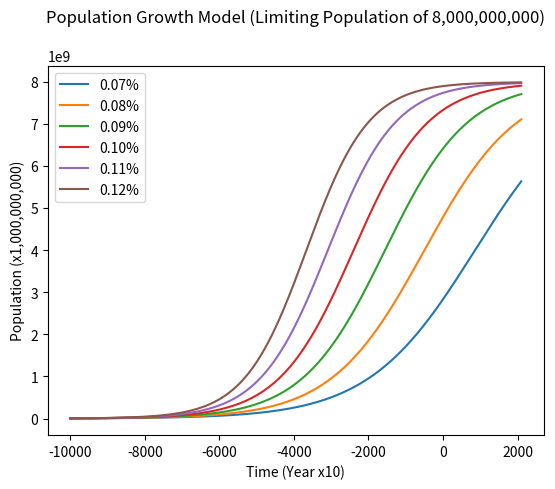
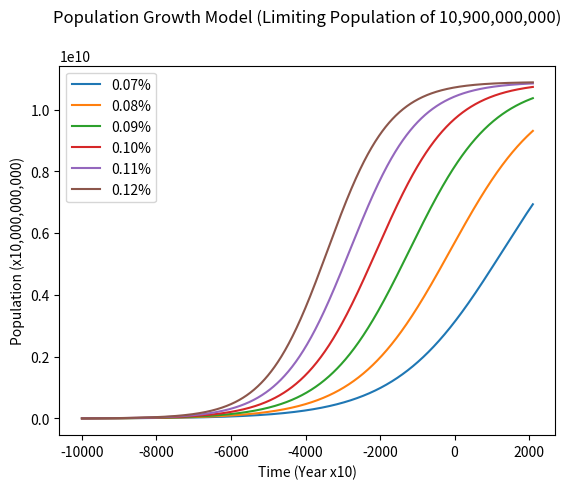
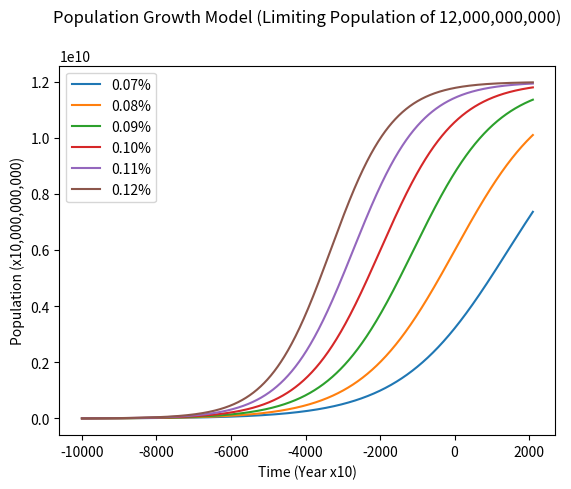

Reproduce these figures in Python, in order.
"""
Developed specifically for Programming Project #1
Under Supervision of Professor David Lin
Northern Virginia Community College - Annandale Campus
Introduction to Engineering Methods (EGR125)
Completed 3/29/2021 at 5:06PM EST

Description:
For my first ever project, I was required to write a program which calculates the approximate human population
for every ten years since 10,000 BCE until 2100 AD. Using the logistic population equation, my program calculates the
population based on six different growth rate values: 0.07%, 0.08%, 0.09%, 0.10%, 0.11%, and 0.12%. In addition to
growth rate, it also had to calculate for three different limiting populations (8,000,000,000, 10,900,000,000, 
and 12,000,000,000), yielding 18 separate data sets. After the data is successfully processed, each of the 18 population
data sets are placed on a three graphs, each separated by the limiting population. This is saved as a jpeg within the present
working directory of the python interpreter. Lastly, I was required to print the value of the total population for each specific 
combination of the limiting population and growth rate that yields its 2020 world population. Along with the value, it also
prints how far off the combination was compared to the known 2020 world population of ~7,800,000,000. The smaller the value the
closer the combination aligns to the real world approximate growth rate and limiting population at 2100 AD. Despite this,
I would take these combinations with a grain of salt since the closest value does not align remotely close to the respected
values of historians' estimations.

Overall, what I have here is nice. I am proud of the technique I used to generate the 18 data sets. Its a clever use
of FOR loops, the first represents the changing growth rates, the second represents the changing population limits, and the
last represents each population counted from t = 0 (10,000 BCE) to t = 12101 (2100 AD) based on increments of one decade. Each time
the population set is calculated, it is appended to a list as an element. By the end of the loop's run it would total 21,798 separate decades.
All of it condensed into on list: population. While some parts definitely can be streamlined, I am satisfied with what I have created.
This programs marks the first use of a program stopwatch. While it is unimportant for the goal, I find it useful in determining how long the program takes to complete the process.

The Population Modeler - v2.2 for Python 3.9.1 -- Written by Daniel J. Lomis
This program is protected under the GNU General Public License GPL v3.0.
"""
from time import time_ns
# Start program stopwatch
stopwatch_start = time_ns() 
import numpy as np
import matplotlib.pyplot as plot
from math import exp
print("\nWelcome to The Population Modeler - v2.2!")
print("Written by Daniel J. Lomis\n")
print("Processing...\n")
# Assuming 4 million for the initial population
Po = 4000000
# Creation of the Four 1D arrays
# Array 1, Time from t = 0 and t = 12,100 in steps of 10 years
calender = []
for i in range(-10000, 2101, 10):
    calender.append(i)
time = []
for i in range(0, 12101, 10):
    time.append(i)
# Population for each year in the time array
population = []
percent_range = [0.07, 0.08, 0.09, 0.1, 0.11, 0.12]
finalval_range = [8000000000, 10900000000, 12000000000]
pop_index = 0
pop_list = []
for j in range(0, 6):
    # For loop that changes the growth rate
    percent = percent_range[j]
    for k in range(0, 3):
        # For loop that changes the limiting population
        K = finalval_range[k]
        for i in range(0, 12101, 10):
            # For loop that calculates the population for every decade, appending to the pop_list.
            r = percent * 0.01
            x = r*i
            pop_numerator = (K*Po*(exp(x)))
            pop_denominator = (K+Po*((exp(x))-1))
            pop_divided = pop_numerator/pop_denominator
            pop_list.append(pop_divided)
        # Each combination of limiting population and growth rate is appended as an element to the population list, which evolves into a 18D array with 1,210 values in each dimension
        population.insert(pop_index, pop_list)
        pop_list = []
        pop_index = pop_index + 1
# Conversion of all 1D lists into 1D arrays. Datasets plot better in this configuration with matplotlib
time_array = np.asarray(time)
x = np.asarray(calender)
y0 = np.asarray(population[0])
y1 = np.asarray(population[1])
y2 = np.asarray(population[2])
y3 = np.asarray(population[3])
y4 = np.asarray(population[4])
y5 = np.asarray(population[5])
y6 = np.asarray(population[6])
y7 = np.asarray(population[7])
y8 = np.asarray(population[8])
y9 = np.asarray(population[9])
y10 = np.asarray(population[10])
y11 = np.asarray(population[11])
y12 = np.asarray(population[12])
y13 = np.asarray(population[13])
y14 = np.asarray(population[14])
y15 = np.asarray(population[15])
y16 = np.asarray(population[16])
y17 = np.asarray(population[17])
# Plotting the 8 Billion growth chart
fig1 = plot.figure()
plot.plot(x, y0, label = '0.07%')
plot.plot(x, y3, label = '0.08%')
plot.plot(x, y6, label = '0.09%')
plot.plot(x, y9, label = '0.10%')
plot.plot(x, y12, label = '0.11%')
plot.plot(x, y15, label = '0.12%')
plot.title("Population Growth Model (Limiting Population of 8,000,000,000)\n")
plot.xlabel("Time (Year x10)")
plot.ylabel("Population (x1,000,000,000)")
plot.legend()
# Plotting the 10.9 Billion growth chart
fig2 = plot.figure()
plot.plot(x, y1, label = '0.07%')
plot.plot(x, y4, label = '0.08%')
plot.plot(x, y7, label = '0.09%')
plot.plot(x, y10, label = '0.10%')
plot.plot(x, y13, label = '0.11%')
plot.plot(x, y16, label = '0.12%')
plot.title("Population Growth Model (Limiting Population of 10,900,000,000)\n")
plot.xlabel("Time (Year x10)")
plot.ylabel("Population (x10,000,000,000)")
plot.legend()
# Plotting the 12 Billion growth chart
fig3 = plot.figure()
plot.plot(x, y2, label = '0.07%')
plot.plot(x, y5, label = '0.08%')
plot.plot(x, y8, label = '0.09%')
plot.plot(x, y11, label = '0.10%')
plot.plot(x, y14, label = '0.11%')
plot.plot(x, y17, label = '0.12%')
plot.title("Population Growth Model (Limiting Population of 12,000,000,000)\n")
plot.xlabel("Time (Year x10)")
plot.ylabel("Population (x10,000,000,000)")
plot.legend()
# Saving the charts as jpegs with verbose confirmation
fig1.savefig("8-Billion.jpeg")
fig2.savefig("10_9-Billion.jpeg")
fig3.savefig("12-Billion.jpeg")
print("Charts have been saved to the present working directory: 8-Billion.jpeg, 10_9-Billion.jpeg, and 12-Billion.jpeg\n")
# Locating the correct combination of population limit and growth rate that best aligns with the 2020 world population
y_list_2020 = [y0, y1, y2, y3, y4, y5, y6, y7, y8, y9, y10, y11, y12, y13, y14, y15, y16, y17]
list = []
crossref = []
for i in range(0, 18):
    yi = y_list_2020[i]
    y = yi[1202]
    list.append(y)
    crossref.append(i)
print("The following models have reported their respective population totals at 2020 AD...\n")    
for i in range(0, len(crossref)):
    if (crossref[i] == 0):
            pop = "8 Billion"
            rate = "0.07%"
    elif (crossref[i] == 3):
            pop = "8 Billion"
            rate = "0.08%"
    elif (crossref[i] == 6):
            pop = "8 Billion"
            rate = "0.09%"
    elif (crossref[i] == 9):
            pop = "8 Billion"
            rate = "0.10%"
    elif (crossref[i] == 12):
            pop = "8 Billion"
            rate = "0.11%"
    elif (crossref[i] == 15):
            pop = "8 Billion"
            rate = "0.12%"
    elif (crossref[i] == 1):
            pop = "10.9 Billion"
            rate = "0.07%"
    elif (crossref[i] == 4):
            pop = "10.9 Billion"
            rate = "0.08%"
    elif (crossref[i] == 7):
            pop = "10.9 Billion"
            rate = "0.09%"
    elif (crossref[i] == 10):
            pop = "10.9 Billion"
            rate = "0.10%"
    elif (crossref[i] == 13):
            pop = "10.9 Billion"
            rate = "0.11%"
    elif (crossref[i] == 16):
            pop = "10.9 Billion"
            rate = "0.12%"
    elif (crossref[i] == 2):
            pop = "12 Billion"
            rate = "0.07%"
    elif (crossref[i] == 5):
            pop = "12 Billion"
            rate = "0.08%"
    elif (crossref[i] == 8):
            pop = "12 Billion"
            rate = "0.09%"
    elif (crossref[i] == 11):
            pop = "12 Billion"
            rate = "0.10%"
    elif (crossref[i] == 14):
            pop = "12 Billion"
            rate = "0.11%"
    elif (crossref[i] == 17):
            pop = "12 Billion"
            rate = "0.12%"
    final = abs(list[i] - 7800000000)
    print("This Population Growth Model, with a(n)", pop,"person limit and a growth rate of",rate,", produced an approximate population of %.1i" %list[i])
    print("This is off from the current world population (~7,800,000,000) by %0.1i" %final)
    print()
print()
stopwatch_end = ((time_ns()) - stopwatch_start)
print("Process completed in", stopwatch_end,"nanoseconds!\n")
print("END OF LINE.")
"END OF FILE"